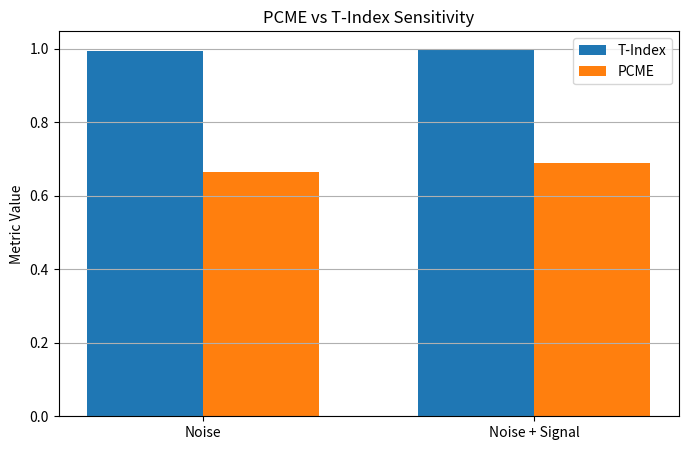

Reproduce this figure in Python.
import matplotlib.pyplot as plt
import numpy as np

labels = ["Noise", "Noise + Signal"]

pcme = [0.6656, 0.6907]
tindex = [0.994, 0.998]

x = np.arange(len(labels))
width = 0.35

plt.figure(figsize=(8,5))
plt.bar(x - width/2, tindex, width, label="T-Index")
plt.bar(x + width/2, pcme, width, label="PCME")

plt.ylabel("Metric Value")
plt.title("PCME vs T-Index Sensitivity")
plt.xticks(x, labels)
plt.grid(axis='y')
plt.legend()

plt.savefig("pcme_vs_tindex.png", dpi=300)
print("Saved plot_pcme_vs_tindex.png successfully")
